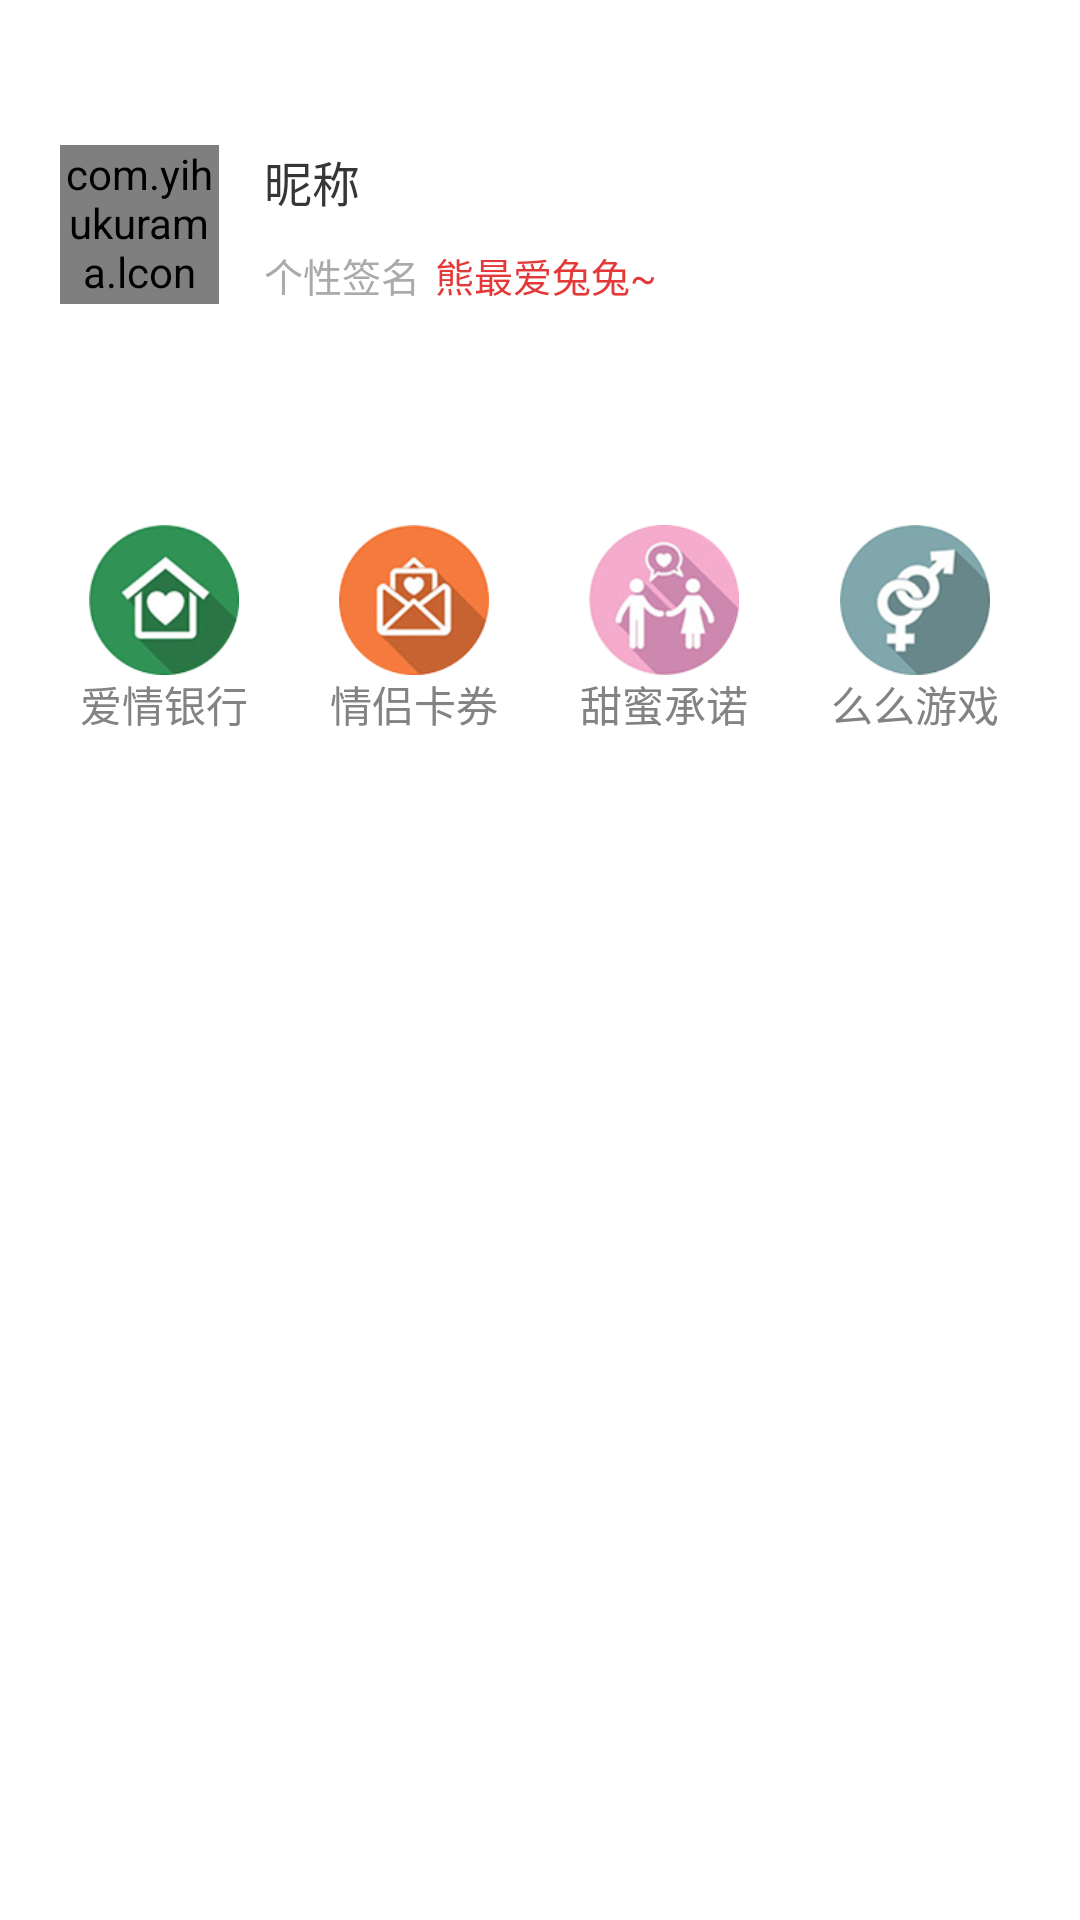

This screen was rendered from an Android layout file. Write that file and the resources it references.
<!-- AndroidManifest.xml: application theme AppTheme -->
<!-- res/layout/activity_main.xml -->
<?xml version="1.0" encoding="utf-8"?>
<RelativeLayout xmlns:android="http://schemas.android.com/apk/res/android"
    xmlns:app="http://schemas.android.com/apk/res-auto"
    android:layout_width="match_parent"
    android:layout_height="match_parent"
    android:background="#ffffff" >

    <LinearLayout
        android:id="@+id/linearLayout0"
        android:layout_width="match_parent"
        android:orientation="vertical"
        android:layout_height="150dp">

        <LinearLayout
            android:layout_width="match_parent"
            android:layout_height="match_parent"
            android:layout_marginLeft="20dp"
            android:orientation="horizontal" >

            <RelativeLayout
                android:layout_width="53dp"
                android:layout_height="53dp"
                android:layout_gravity="center_vertical" >

                <com.yihukurama.lcontroler.view.widget.RoundImageView
                    android:id="@+id/AIF_headIcon_iv"
                    android:layout_width="53dp"
                    android:layout_height="53dp"
                    android:layout_alignParentBottom="true"
                    android:layout_alignParentLeft="true"
                    android:layout_alignParentRight="true"
                    android:layout_alignParentTop="true"
                    android:scaleType="centerCrop"
                    android:src="@drawable/commodity_default_head"
                    app:type="circle" />

                <Button
                    android:id="@+id/AIF_headIcon_btn"
                    android:layout_width="53dp"
                    android:layout_height="53dp"
                    android:layout_alignParentBottom="true"
                    android:layout_alignParentLeft="true"
                    android:layout_alignParentRight="true"
                    android:layout_alignParentTop="true"
                    android:background="@drawable/btn_circle" />
            </RelativeLayout>

            <LinearLayout
                android:layout_width="match_parent"
                android:layout_height="wrap_content"
                android:layout_gravity="center_vertical"
                android:layout_marginLeft="15dp"
                android:orientation="vertical" >

                <TextView
                    android:id="@+id/AIF_name_tv"
                    android:layout_width="match_parent"
                    android:layout_height="wrap_content"
                    android:layout_gravity="left"
                    android:layout_marginRight="13dp"
                    android:singleLine="true"
                    android:text="昵称"
                    android:textColor="@color/text_title_black"
                    android:textSize="16sp"
                    android:visibility="visible" />

                <LinearLayout
                    android:id="@+id/AIF_integral_linearlayout"
                    android:layout_width="wrap_content"
                    android:layout_height="wrap_content"
                    android:layout_gravity="center_vertical"
                    android:orientation="vertical" >

                    <LinearLayout
                        android:layout_width="wrap_content"
                        android:layout_height="wrap_content"
                        android:orientation="horizontal" >

                        <TextView
                            android:id="@+id/AIF_tv_1"
                            android:layout_width="wrap_content"
                            android:layout_height="wrap_content"
                            android:layout_marginTop="10dp"
                            android:paddingRight="5dp"
                            android:text="个性签名"
                            android:textColor="@color/text_color"
                            android:textSize="13sp" />

                        <RelativeLayout
                            android:layout_width="match_parent"
                            android:layout_height="wrap_content" >

                            <TextView
                                android:id="@+id/AIF_integral_balance"
                                android:layout_width="wrap_content"
                                android:layout_height="wrap_content"
                                android:layout_marginTop="10dp"
                                android:text="熊最爱兔兔~"
                                android:textColor="#e53939"
                                android:textSize="13sp" />

                        </RelativeLayout>
                    </LinearLayout>


                </LinearLayout>
            </LinearLayout>
        </LinearLayout>

    </LinearLayout>

    <TableLayout
        android:id="@+id/tableLayout1"
        android:layout_width="wrap_content"
        android:layout_height="250dp"
        android:layout_alignParentLeft="true"
        android:layout_alignParentRight="true"
        android:layout_below="@+id/linearLayout0"
        android:layout_gravity="center">

        <TableRow
            android:id="@+id/tableRow1"
            android:layout_width="match_parent"
            android:layout_height="100dp" >

            <RelativeLayout
                android:layout_width="wrap_content"
                android:layout_height="95dp"
                android:layout_marginLeft="13dp"
                android:layout_weight="1" >

                <Button
                    android:id="@+id/btn_bank"
                    android:layout_width="50dp"
                    android:layout_height="50dp"
                    android:layout_centerHorizontal="true"
                    android:layout_marginTop="25dp"
                    android:background="@drawable/lbank" />

                <TextView
                    android:id="@+id/AIF_Tv_chargephone"
                    android:layout_width="wrap_content"
                    android:layout_height="wrap_content"
                    android:layout_alignParentBottom="true"
                    android:layout_centerHorizontal="true"
                    android:text="爱情银行"
                    android:textColor="#838383" />
            </RelativeLayout>

            <RelativeLayout
                android:layout_width="wrap_content"
                android:layout_height="95dp"
                android:layout_weight="1" >

                <Button
                    android:id="@+id/exmoneyBTN"
                    android:layout_width="50dp"
                    android:layout_height="50dp"
                    android:layout_centerHorizontal="true"
                    android:layout_marginTop="25dp"
                    android:background="@drawable/lcard" />

                <TextView
                    android:id="@+id/AIF_Tv_exmoney"
                    android:layout_width="wrap_content"
                    android:layout_height="wrap_content"
                    android:layout_alignParentBottom="true"
                    android:layout_centerHorizontal="true"
                    android:text="情侣卡券"
                    android:textColor="#838383" />
            </RelativeLayout>

            <RelativeLayout
                android:layout_width="wrap_content"
                android:layout_height="95dp"
                android:layout_weight="1" >

                <Button
                    android:id="@+id/giftBTN"
                    android:layout_width="50dp"
                    android:layout_height="50dp"
                    android:layout_centerHorizontal="true"
                    android:layout_marginTop="25dp"
                    android:background="@drawable/lpromise" />

                <TextView
                    android:id="@+id/AIF_Tv_gift"
                    android:layout_width="wrap_content"
                    android:layout_height="wrap_content"
                    android:layout_alignParentBottom="true"
                    android:layout_centerHorizontal="true"
                    android:text="甜蜜承诺"
                    android:textColor="#838383" />
            </RelativeLayout>

            <RelativeLayout
                android:layout_width="wrap_content"
                android:layout_height="95dp"
                android:layout_marginRight="13dp"
                android:layout_weight="1" >

                <Button
                    android:id="@+id/btn_game"
                    android:layout_width="50dp"
                    android:layout_height="50dp"
                    android:layout_centerHorizontal="true"
                    android:layout_marginTop="25dp"
                    android:background="@drawable/lgame" />

                <TextView
                    android:id="@+id/AIF_Tv_returned"
                    android:layout_width="wrap_content"
                    android:layout_height="wrap_content"
                    android:layout_alignParentBottom="true"
                    android:layout_centerHorizontal="true"
                    android:text="么么游戏"
                    android:textColor="#838383" />
            </RelativeLayout>
        </TableRow>


    </TableLayout>

</RelativeLayout>
<!-- resources referenced by this layout -->
<resources>
  <color name="text_color">#aaaaaa</color>
  <color name="text_title_black">#363636</color>
  <!-- drawable lbank: png bitmap (drawable, 19109 bytes) -->
  <!-- drawable lcard: png bitmap (drawable, 17979 bytes) -->
  <!-- drawable lgame: png bitmap (drawable, 17498 bytes) -->
  <!-- drawable lpromise: png bitmap (drawable, 20797 bytes) -->
  <style name="AppTheme" parent="Theme.AppCompat.Light.NoActionBar">
          
          <item name="colorPrimary">@color/colorPrimary</item>
          <item name="colorPrimaryDark">@color/colorPrimaryDark</item>
          <item name="colorAccent">@color/colorAccent</item>
      </style>
  <color name="colorPrimary">#3F51B5</color>
  <color name="colorPrimaryDark">#303F9F</color>
  <color name="colorAccent">#FF4081</color>
</resources>
